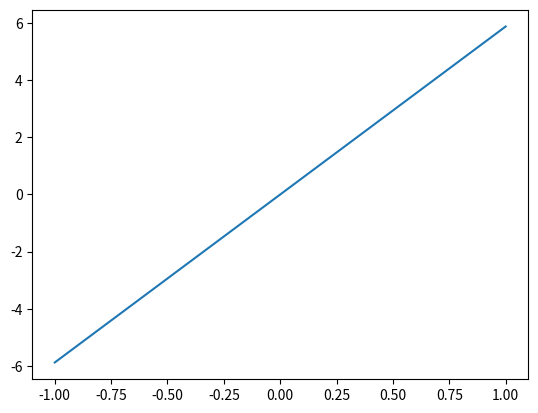

This figure's Python source:
import matplotlib.pyplot as plt
import math
import numpy as np
#def true_function(x):
#    y = x + 1
#    return y
def true_function(x):
    y = np.sin((np.pi * x * 0.8)) * 10
    return y

#num = np.array([0.])
#print(true_function(num))
x = np.arange(-1, 2)
y = true_function(x)
plt.plot(x, y)
plt.show()